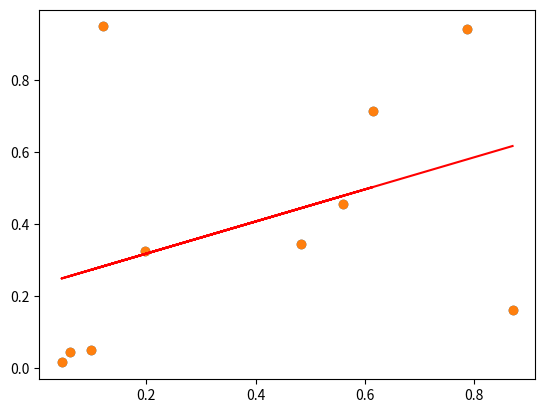

Python code for this plot:
import numpy as np
import random
import matplotlib.pyplot as plt


# Generate random data
x = np.random.rand(10)
y = np.random.rand(10)

# Plot the initial data
plt.scatter(x, y)

# Initialize weights and bias
w = np.random.rand(1)
b = random.uniform(-100, 100)


# Linear regression function
def f(x, w, b):
    return x * w + b


# Learning rate
k = 0.1

# Gradient Descent
for i in range(400):
    y_pred = f(x, w, b)
    loss = ((y_pred - y) ** 2).mean()

    w_grad = 2 * ((y_pred - y) * x).mean()
    b_grad = 2 * (y_pred - y).mean()

    w -= k * w_grad
    b -= k * b_grad

# Final prediction
y_pred = f(x, w, b)

# Plot the results
plt.scatter(x, y)
plt.plot(x, f(x, w, b), c='r')
plt.show()

# Final loss
loss = ((y_pred - y) ** 2).mean()
print('Final loss:', loss)
print('Predicted values:', y_pred)
print("Target values:", y)
